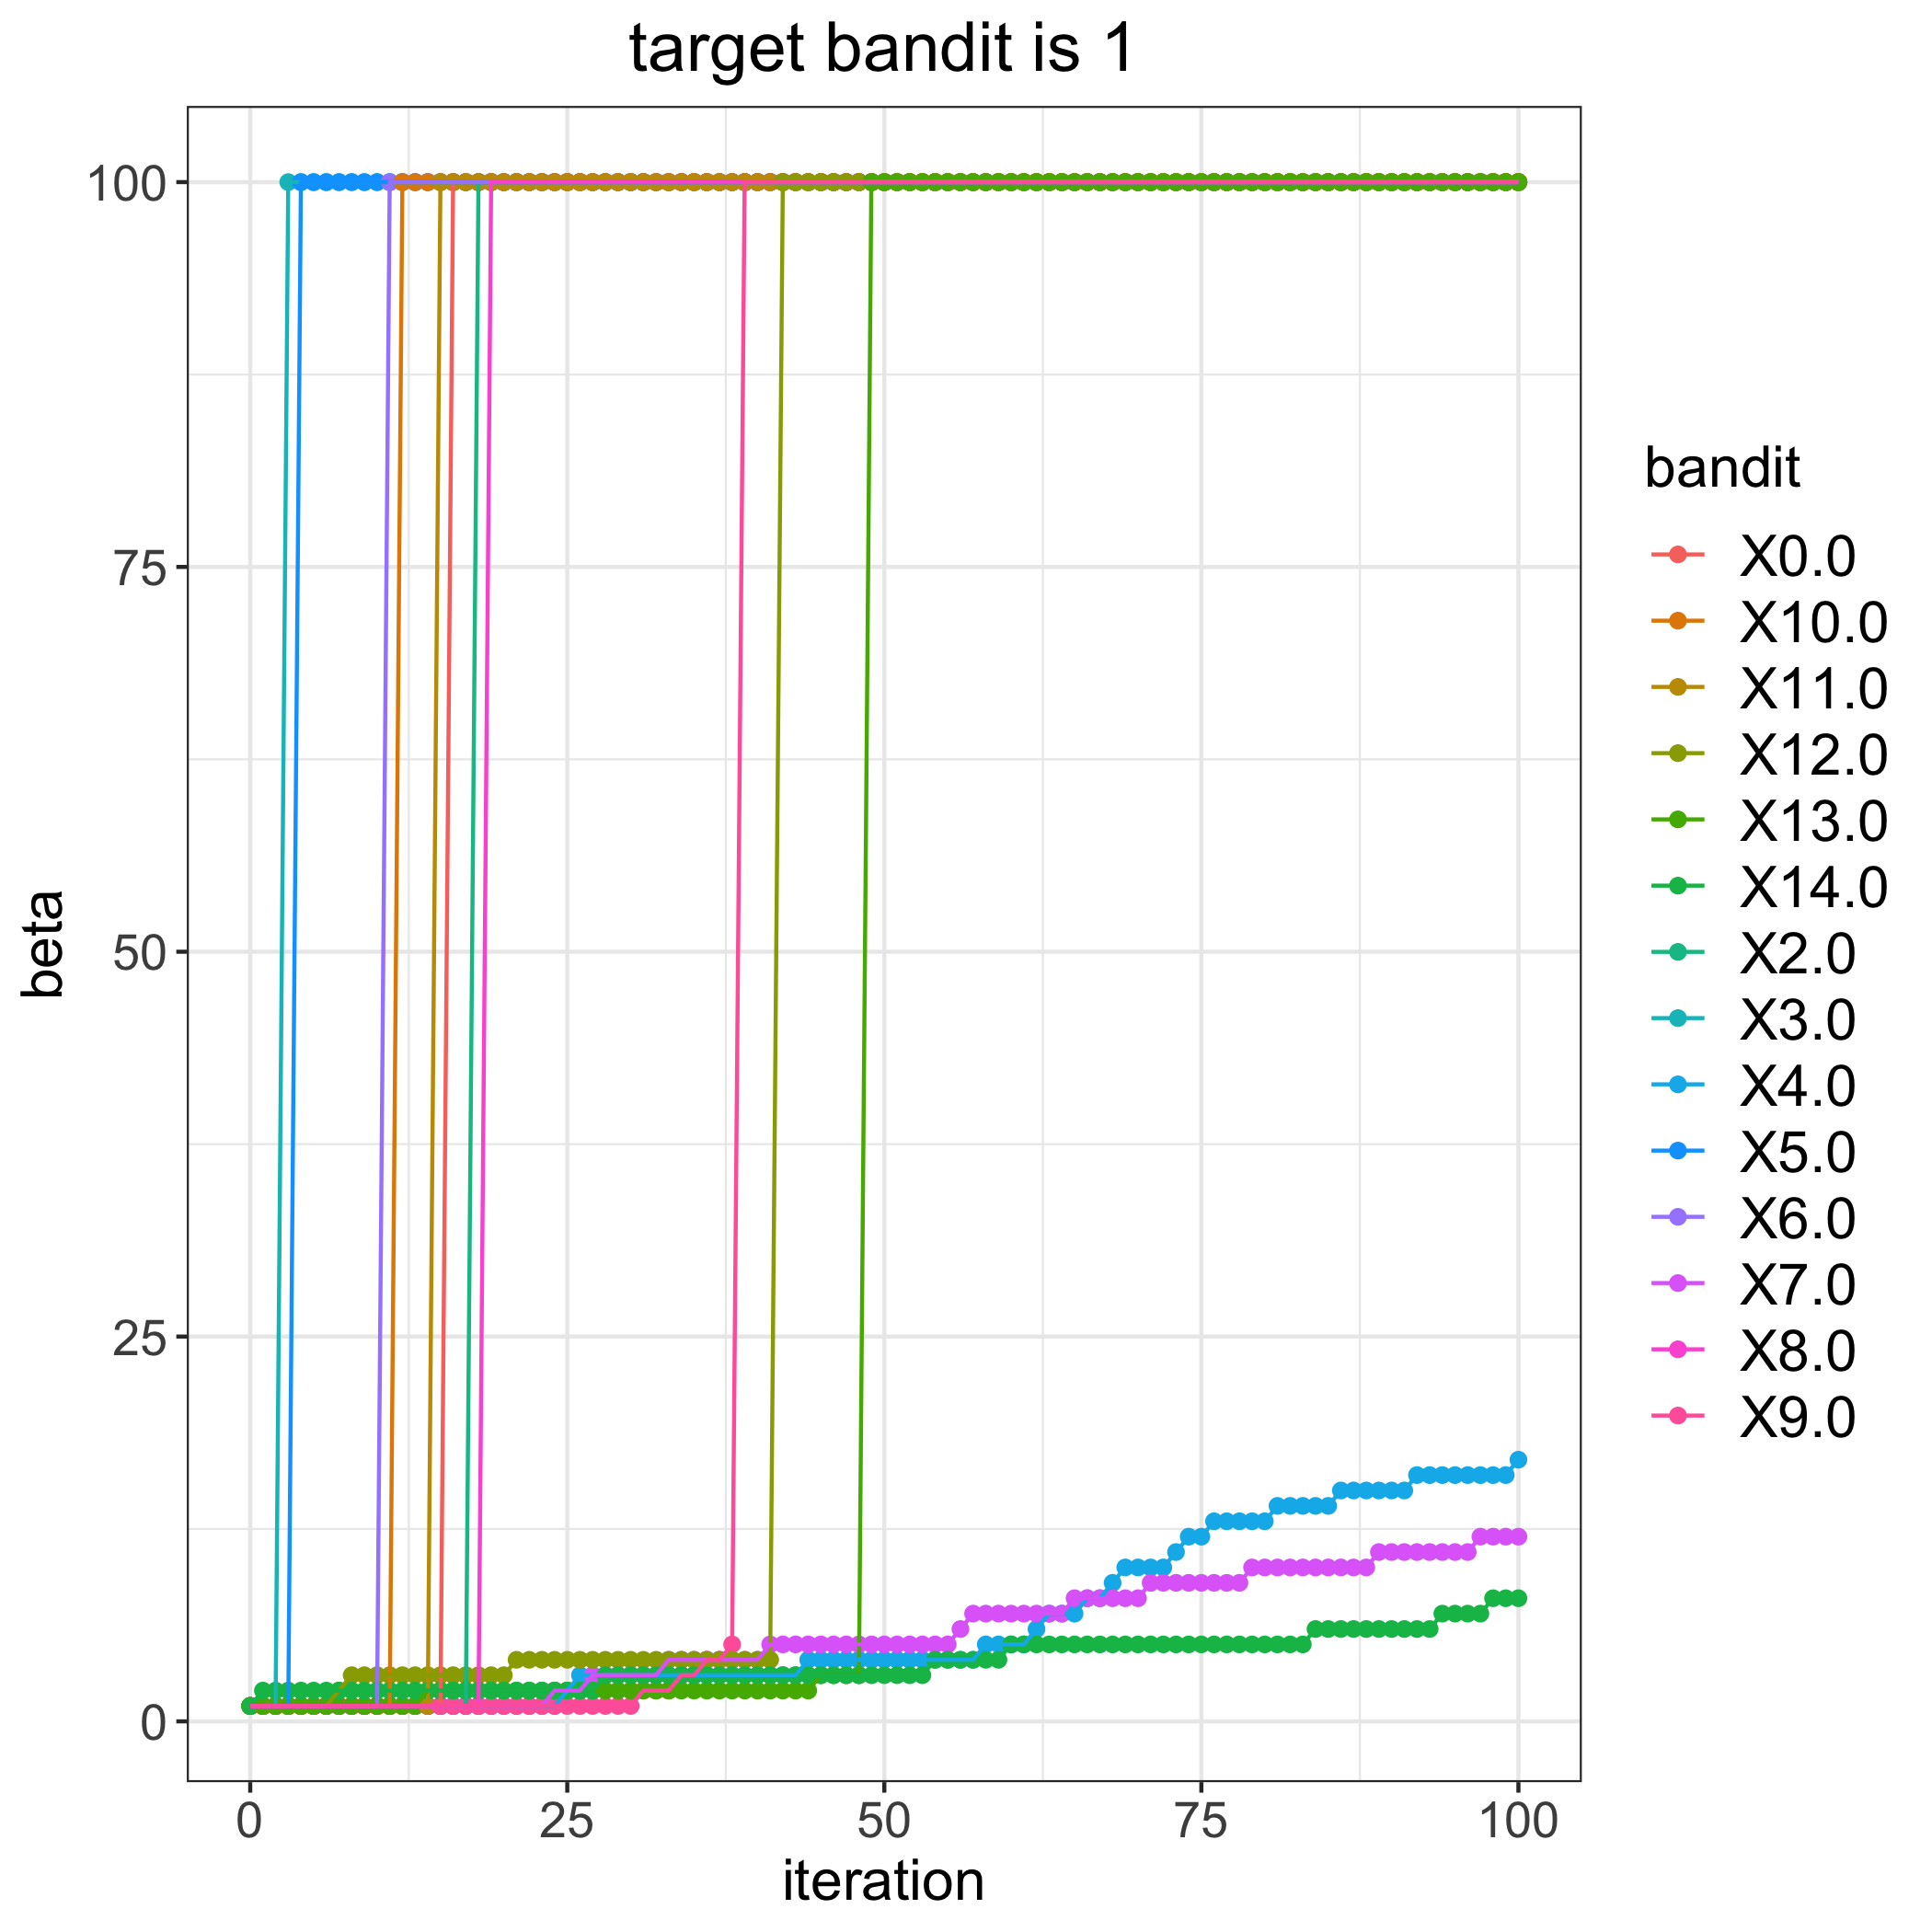

Source data for this figure (header and first rows):
, 0.0, 2.0, 3.0, 4.0, 5.0, 6.0, 7.0, 8.0, 9.0, 10.0, 11.0, 12.0, 13.0, 14.0
0, 1, 1, 1, 1, 1, 1, 1, 1, 1, 1, 1, 1, 1, 1
1, 1, 1, 1, 1, 1, 1, 1, 1, 1, 1, 1, 1, 1, 2
2, 1, 1, 1, 1, 1, 1, 1, 1, 1, 1, 1, 1, 1, 2
3, 1, 1, 100, 1, 1, 1, 1, 1, 1, 1, 1, 1, 1, 2
4, 1, 1, 100, 1, 100, 1, 1, 1, 1, 1, 1, 1, 1, 2
5, 1, 1, 100, 1, 100, 1, 1, 1, 1, 1, 1, 1, 1, 2
6, 1, 1, 100, 1, 100, 1, 1, 1, 1, 1, 1, 1, 1, 2
7, 1, 1, 100, 1, 100, 1, 1, 1, 1, 1, 1, 2, 1, 2
8, 1, 1, 100, 1, 100, 1, 1, 1, 1, 1, 1, 3, 1, 2
9, 1, 1, 100, 1, 100, 1, 1, 1, 1, 1, 1, 3, 1, 2
10, 1, 1, 100, 1, 100, 1, 1, 1, 1, 1, 1, 3, 1, 2
11, 1, 1, 100, 1, 100, 100, 1, 1, 1, 1, 1, 3, 1, 2
12, 1, 1, 100, 1, 100, 100, 1, 1, 1, 100, 1, 3, 1, 2
13, 1, 1, 100, 1, 100, 100, 1, 1, 1, 100, 1, 3, 1, 2
14, 1, 1, 100, 1, 100, 100, 1, 1, 1, 100, 1, 3, 2, 2
15, 1, 1, 100, 1, 100, 100, 1, 1, 1, 100, 100, 3, 2, 2
16, 100, 1, 100, 1, 100, 100, 1, 1, 1, 100, 100, 3, 2, 2
17, 100, 1, 100, 1, 100, 100, 1, 1, 1, 100, 100, 3, 2, 2
18, 100, 100, 100, 1, 100, 100, 1, 1, 1, 100, 100, 3, 2, 2
19, 100, 100, 100, 1, 100, 100, 1, 100, 1, 100, 100, 3, 2, 2
20, 100, 100, 100, 1, 100, 100, 1, 100, 1, 100, 100, 3, 2, 2
21, 100, 100, 100, 1, 100, 100, 1, 100, 1, 100, 100, 4, 2, 2
22, 100, 100, 100, 1, 100, 100, 1, 100, 1, 100, 100, 4, 2, 2
23, 100, 100, 100, 1, 100, 100, 1, 100, 1, 100, 100, 4, 2, 2
24, 100, 100, 100, 1, 100, 100, 2, 100, 1, 100, 100, 4, 2, 2
25, 100, 100, 100, 2, 100, 100, 2, 100, 1, 100, 100, 4, 2, 2
26, 100, 100, 100, 3, 100, 100, 2, 100, 1, 100, 100, 4, 2, 2
27, 100, 100, 100, 3, 100, 100, 3, 100, 1, 100, 100, 4, 2, 2
28, 100, 100, 100, 3, 100, 100, 3, 100, 1, 100, 100, 4, 2, 3
29, 100, 100, 100, 3, 100, 100, 3, 100, 1, 100, 100, 4, 2, 3
30, 100, 100, 100, 3, 100, 100, 3, 100, 1, 100, 100, 4, 2, 3
31, 100, 100, 100, 3, 100, 100, 3, 100, 2, 100, 100, 4, 2, 3
32, 100, 100, 100, 3, 100, 100, 3, 100, 2, 100, 100, 4, 2, 3
33, 100, 100, 100, 3, 100, 100, 4, 100, 2, 100, 100, 4, 2, 3
34, 100, 100, 100, 3, 100, 100, 4, 100, 3, 100, 100, 4, 2, 3
35, 100, 100, 100, 3, 100, 100, 4, 100, 3, 100, 100, 4, 2, 3
36, 100, 100, 100, 3, 100, 100, 4, 100, 4, 100, 100, 4, 2, 3
37, 100, 100, 100, 3, 100, 100, 4, 100, 4, 100, 100, 4, 2, 3
38, 100, 100, 100, 3, 100, 100, 4, 100, 5, 100, 100, 4, 2, 3
39, 100, 100, 100, 3, 100, 100, 4, 100, 100, 100, 100, 4, 2, 3
40, 100, 100, 100, 3, 100, 100, 4, 100, 100, 100, 100, 4, 2, 3
41, 100, 100, 100, 3, 100, 100, 5, 100, 100, 100, 100, 4, 2, 3
42, 100, 100, 100, 3, 100, 100, 5, 100, 100, 100, 100, 100, 2, 3
43, 100, 100, 100, 3, 100, 100, 5, 100, 100, 100, 100, 100, 2, 3
44, 100, 100, 100, 4, 100, 100, 5, 100, 100, 100, 100, 100, 2, 3
45, 100, 100, 100, 4, 100, 100, 5, 100, 100, 100, 100, 100, 3, 3
46, 100, 100, 100, 4, 100, 100, 5, 100, 100, 100, 100, 100, 3, 3
47, 100, 100, 100, 4, 100, 100, 5, 100, 100, 100, 100, 100, 3, 3
48, 100, 100, 100, 4, 100, 100, 5, 100, 100, 100, 100, 100, 3, 3
49, 100, 100, 100, 4, 100, 100, 5, 100, 100, 100, 100, 100, 100, 3
50, 100, 100, 100, 4, 100, 100, 5, 100, 100, 100, 100, 100, 100, 3
51, 100, 100, 100, 4, 100, 100, 5, 100, 100, 100, 100, 100, 100, 3
52, 100, 100, 100, 4, 100, 100, 5, 100, 100, 100, 100, 100, 100, 3
53, 100, 100, 100, 4, 100, 100, 5, 100, 100, 100, 100, 100, 100, 3
54, 100, 100, 100, 4, 100, 100, 5, 100, 100, 100, 100, 100, 100, 4
55, 100, 100, 100, 4, 100, 100, 5, 100, 100, 100, 100, 100, 100, 4
56, 100, 100, 100, 4, 100, 100, 6, 100, 100, 100, 100, 100, 100, 4
57, 100, 100, 100, 4, 100, 100, 7, 100, 100, 100, 100, 100, 100, 4
58, 100, 100, 100, 5, 100, 100, 7, 100, 100, 100, 100, 100, 100, 4
59, 100, 100, 100, 5, 100, 100, 7, 100, 100, 100, 100, 100, 100, 4
... 41 more rows
